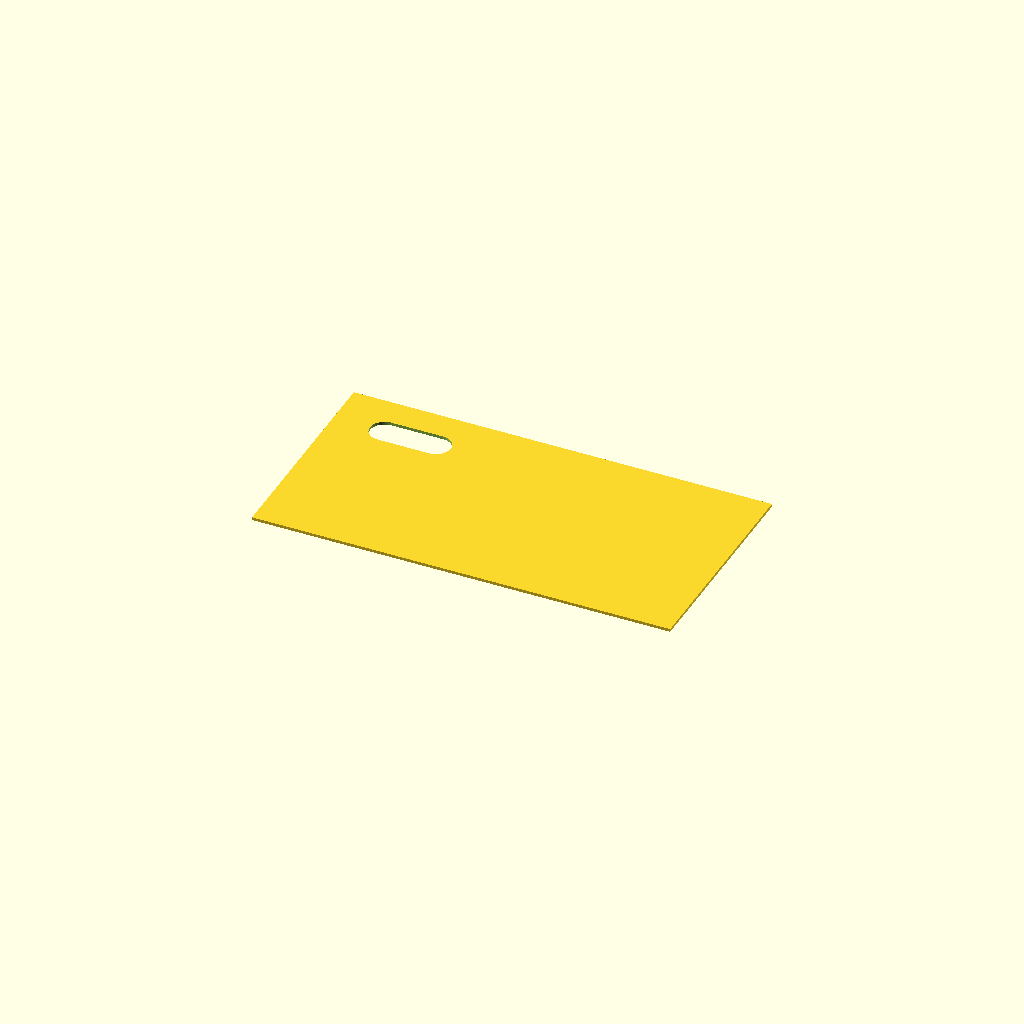
Cell 1: rendered with the file's own defaults.
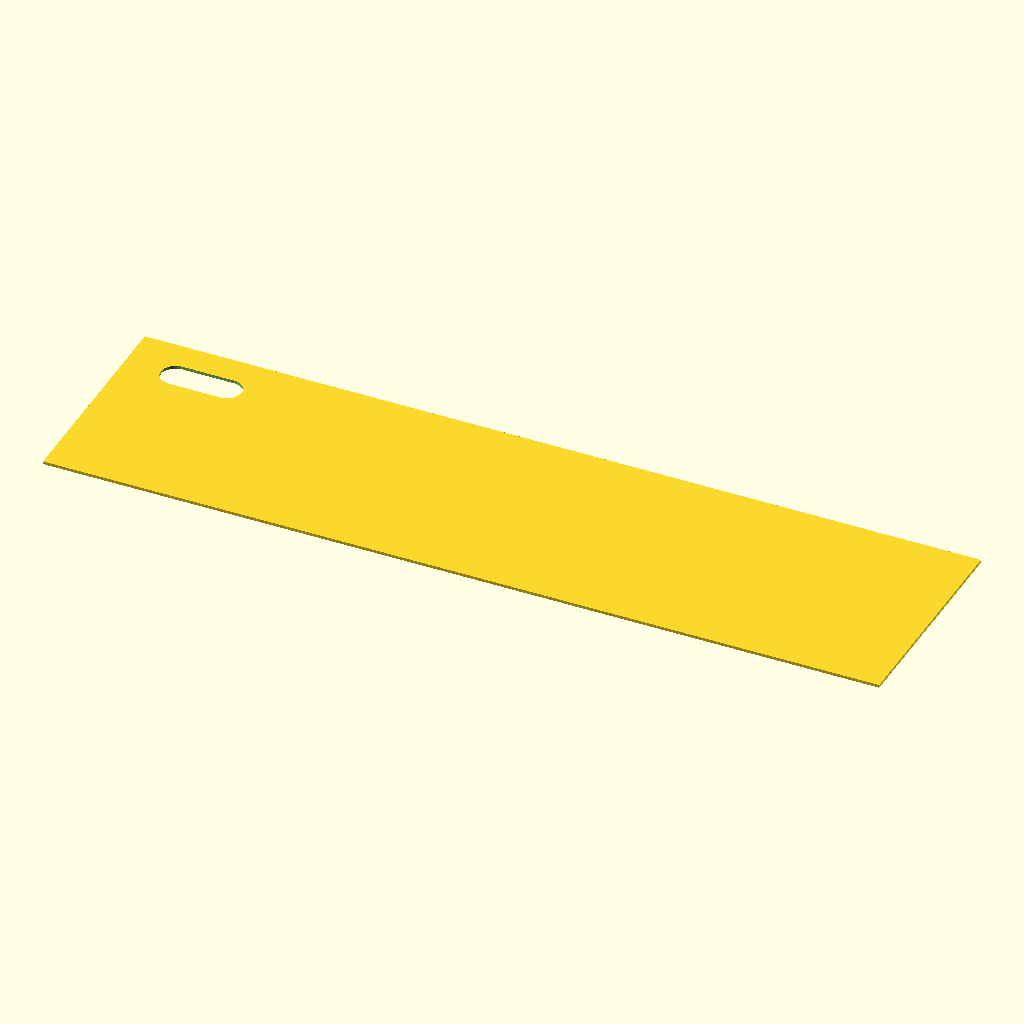
Cell 2: the same model with plate_L = 228.
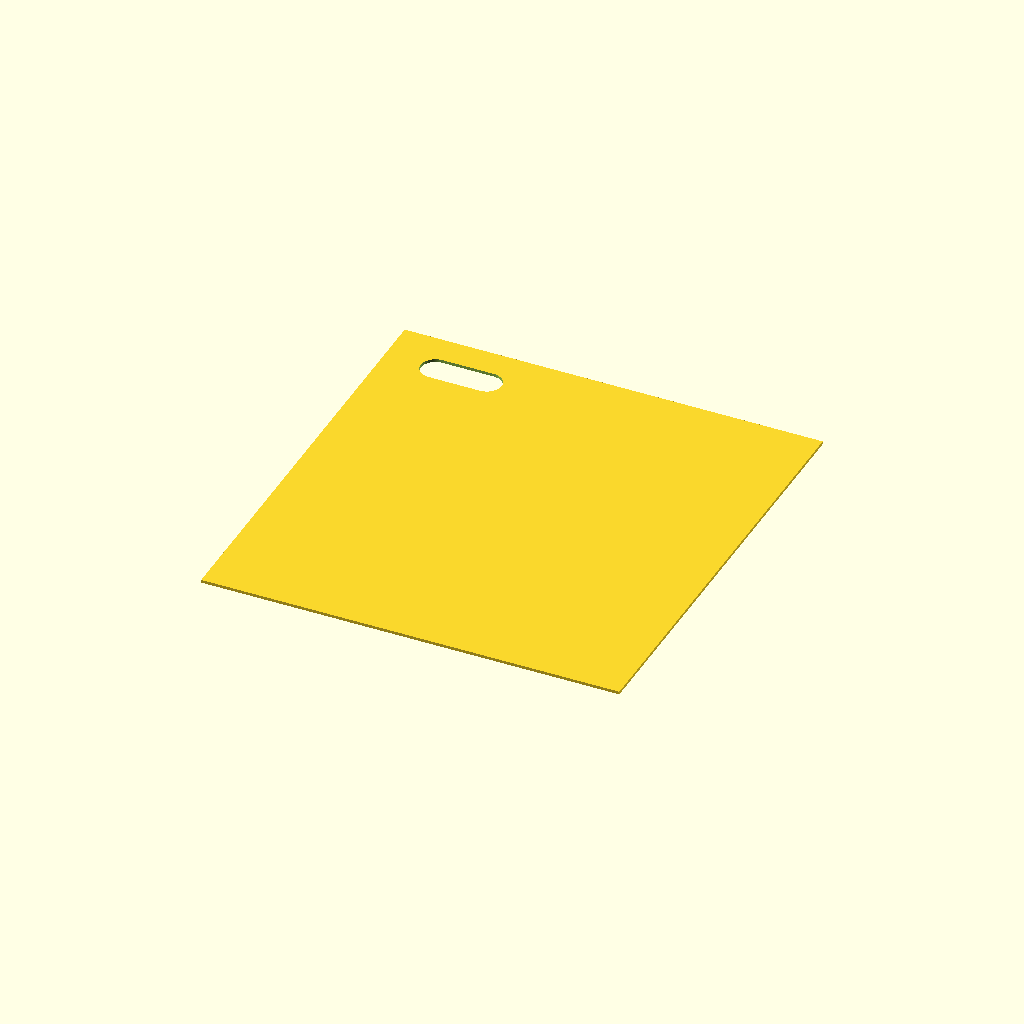
Cell 3: the same model with plate_W = 119.
One fixed orthographic camera (rotation 55°, 0°, 25°; colour scheme Cornfield) for every cell.
OpenSCAD source file results/slice100k/baselines/gpt52/scad/101187.scad:
$fn=96;

plate_L = 114.0;
plate_W = 59.5;
plate_T = 0.8;

slot_len = 22.0;
slot_wid = 8.0;

edge_x = 10.0;
edge_y = 8.0;

module obround2d(len, wid){
    r = wid/2;
    hull(){
        translate([-(len/2 - r), 0]) circle(r=r);
        translate([ (len/2 - r), 0]) circle(r=r);
    }
}

module plate_with_slot(){
    difference(){
        translate([0,0,0]) cube([plate_L, plate_W, plate_T], center=true);
        translate([-(plate_L/2 - edge_x - slot_len/2), (plate_W/2 - edge_y - slot_wid/2), 0])
            linear_extrude(height=plate_T+2, center=true)
                obround2d(slot_len, slot_wid);
    }
}

plate_with_slot();
Customizer parameters (derived from the source; name, type, default, range or options):
plate_L: number, default 114
plate_W: number, default 59.5
plate_T: number, default 0.8
slot_len: number, default 22
slot_wid: number, default 8
edge_x: number, default 10
edge_y: number, default 8
